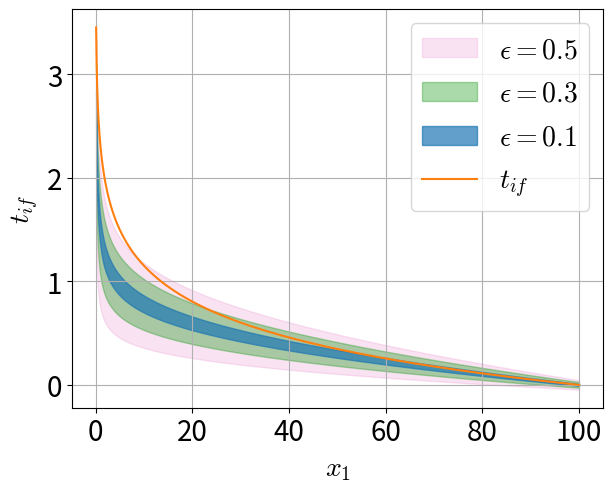

Python code for this plot:
import numpy as np
import matplotlib.pyplot as plt
import matplotlib
import scipy

from scipy.optimize import fsolve


plt.rcParams["mathtext.fontset"] = "cm"

def func_solve_tif(tif, y2):
    y1 = 10
    x2 = 100

    ans = y2 - x2 * tif - np.exp(tif) * y1

    return ans


def get_tif_with_error(error):
    max_tif_arr = []
    for x1 in x1_arr:
        y2fs = x2 - np.sqrt(x1 * x2) + y1 * np.sqrt(x2 / x1)
        e_y2fs = error * y2fs

        max_tif = fsolve(func_solve_tif, [0], args=(e_y2fs))
        max_tif_arr.append(max_tif[0])
    return max_tif_arr

x2 = 100
y1 = 10

x1_arr = np.linspace(0.1, x2, 2000)

max_tif_arr = []
true_tif_arr = []

y2fs_error_arr = []
y2slb_arr = []

for x1 in x1_arr:

    true_tif = np.log(np.sqrt(x2 / x1))
    y2slb = x2 * true_tif + np.exp(true_tif) * y1

    # max_tif_arr.append(max_tif)
    true_tif_arr.append(true_tif)
    # y2fs_error_arr.append(e_y2fs)
    y2slb_arr.append(y2slb)
    # print(x1, max_tif, true_tif, e_y2fs, y2slb)


matplotlib.rc('xtick', labelsize=20)
matplotlib.rc('ytick', labelsize=20)

lw = 3

# fig = plt.figure(figsize=(6, 6), facecolor='w', edgecolor='k') # for dx
fig = plt.figure()
fig.subplots_adjust(left=0.12, bottom=0.12, right=0.95, top=0.95, wspace=0.15, hspace=0.15)

ax1 = plt.subplot(111)

ax1.fill_between(x1_arr, get_tif_with_error(1.5), get_tif_with_error(0.5),
                 color='tab:pink', alpha=0.2, label=r'$\epsilon=0.5$')

ax1.fill_between(x1_arr, get_tif_with_error(1.3), get_tif_with_error(0.7),
                 color='tab:green', alpha=0.4, label=r'$\epsilon=0.3$')

ax1.fill_between(x1_arr, get_tif_with_error(1.1), get_tif_with_error(0.9),
                 color='tab:blue', alpha=0.7, label=r'$\epsilon=0.1$')

ax1.plot(x1_arr, true_tif_arr, label=r'$t_{if}$', c='tab:orange')

ax1.set_xlabel(r'$x_{1}$', fontsize=20)
ax1.set_ylabel(r'$t_{if}$', fontsize=20)


ax1.legend()
ax1.legend(fontsize=20)
ax1.grid()

plt.savefig('ds_itm_window-2.pdf', dpi=600, bbox_inches='tight',pad_inches = 0.05)
plt.show()

